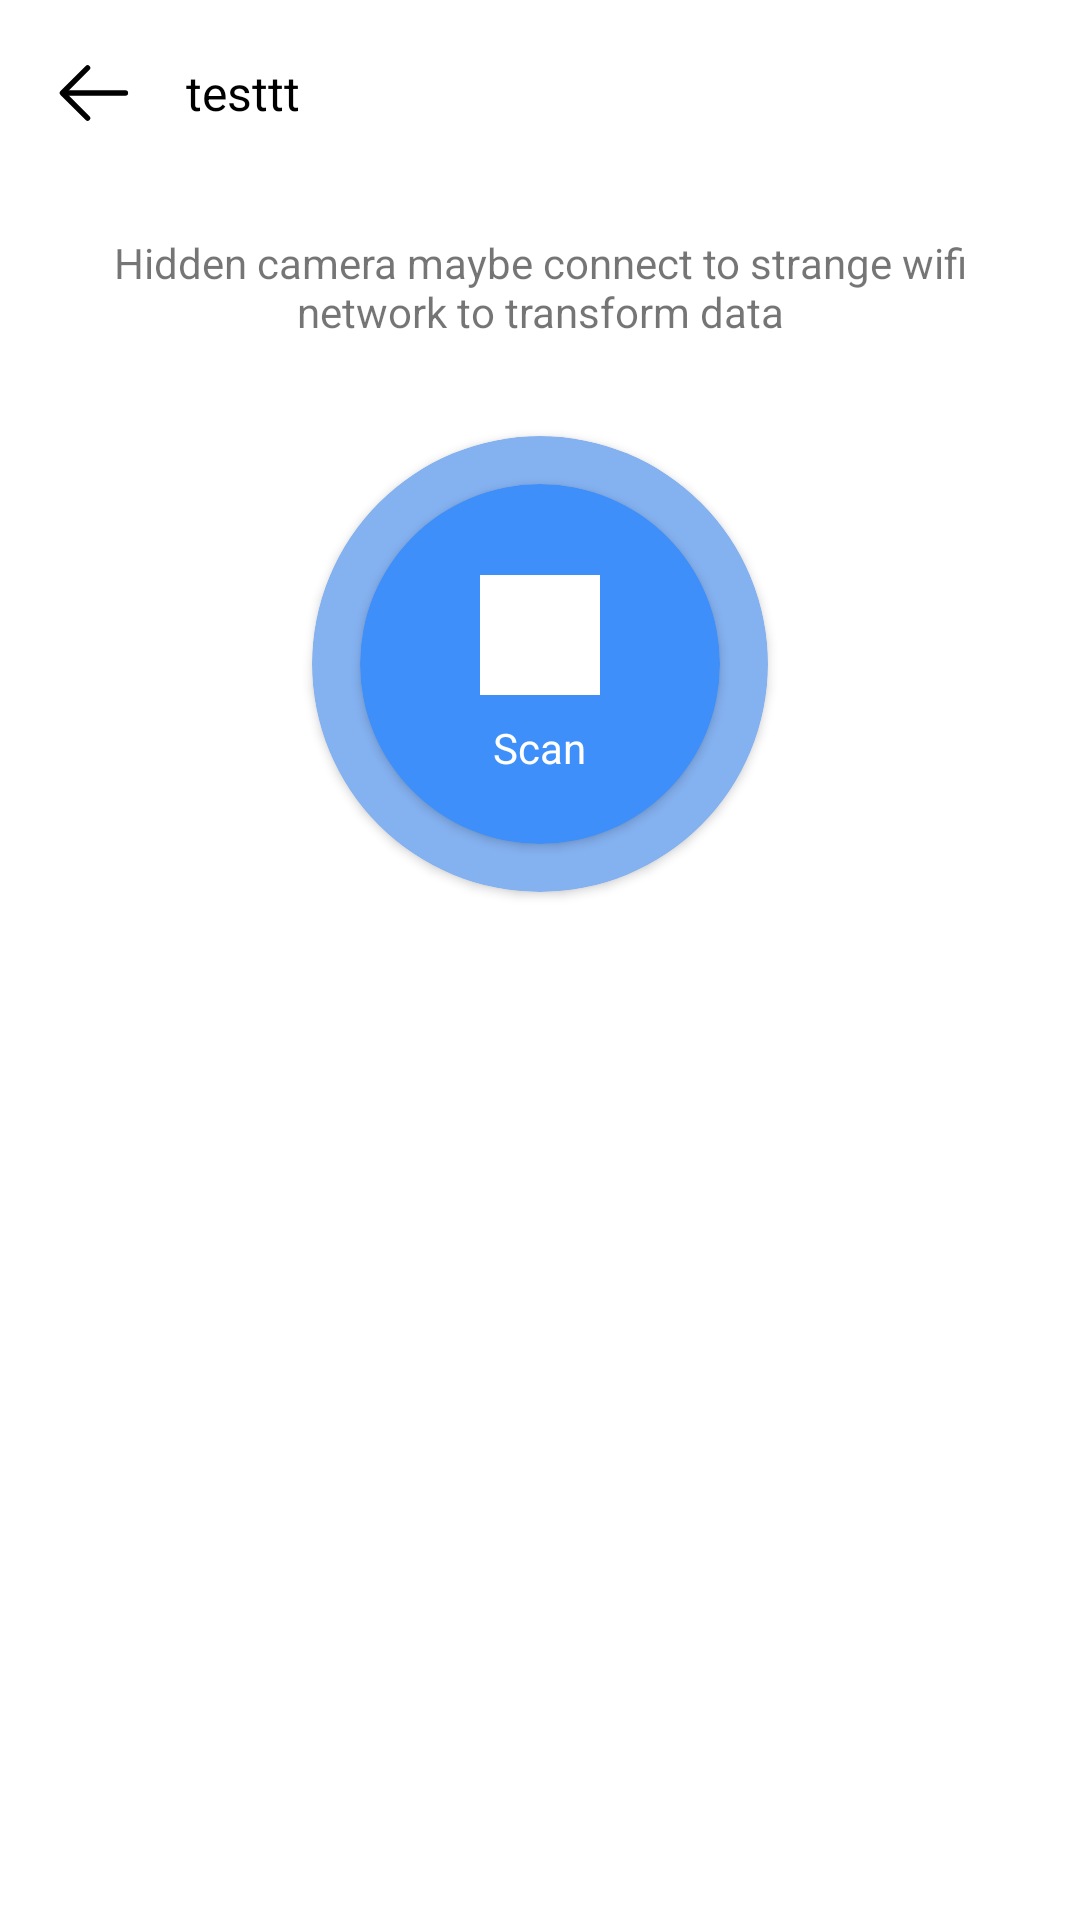

Write the Android layout XML for this screen, with the resource values it uses.
<!-- AndroidManifest.xml: application theme Theme.CameraDetector -->
<!-- res/layout/activity_detect_wifi.xml -->
<?xml version="1.0" encoding="utf-8"?>
<androidx.constraintlayout.widget.ConstraintLayout xmlns:android="http://schemas.android.com/apk/res/android"
    xmlns:app="http://schemas.android.com/apk/res-auto"
    xmlns:tools="http://schemas.android.com/tools"
    android:id="@+id/main"
    android:layout_width="match_parent"
    android:layout_height="match_parent"
    android:orientation="vertical"
    tools:context=".ActivityDetectWifi">

    <include
        layout="@layout/custom_toolbar_have_background"
        android:layout_width="match_parent"
        android:layout_height="wrap_content" />

    <androidx.constraintlayout.widget.ConstraintLayout
        android:id="@+id/wifiListLayout"
        android:visibility="invisible"
        android:orientation="vertical"
        android:layout_width="match_parent"
        android:layout_height="wrap_content"
        android:gravity="center"
        app:layout_constraintTop_toBottomOf="@+id/customToolbar">
        <LinearLayout
            android:id="@+id/foundWifiBtnLayout"
            android:layout_width="wrap_content"
            android:layout_height="wrap_content"
            app:layout_constraintTop_toTopOf="parent"
            app:layout_constraintStart_toStartOf="parent"
            app:layout_constraintEnd_toEndOf="parent"
            android:gravity="center"
            android:orientation="vertical">
            <ImageView
                android:layout_marginTop="16dp"
                android:layout_width="200dp"
                android:layout_height="200dp"
                android:src="@color/blue_dark">
            </ImageView>
            <TextView
                android:id="@+id/totalWifiFoundTxt"
                android:layout_marginTop="16dp"
                android:layout_width="wrap_content"
                android:layout_height="wrap_content"
                android:gravity="center"
                android:text="Found suspicious devices: ">
            </TextView>
            <androidx.cardview.widget.CardView
                android:id="@+id/seeAllWifiBtn"
                android:layout_marginTop="16dp"
                android:layout_width="wrap_content"
                android:layout_height="wrap_content"
                android:backgroundTint="@color/blue"
                app:cardCornerRadius="20dp"
                >
                <TextView
                    android:layout_marginVertical="8dp"
                    android:layout_marginHorizontal="32dp"
                    android:layout_width="wrap_content"
                    android:layout_height="wrap_content"
                    android:text="See Devices"
                    android:textColor="@color/white">
                </TextView>
            </androidx.cardview.widget.CardView>
        </LinearLayout>
        <androidx.recyclerview.widget.RecyclerView
            android:id="@+id/recycler_view"
            android:visibility="gone"
            app:layout_constraintTop_toTopOf="parent"
            app:layout_constraintStart_toStartOf="parent"
            app:layout_constraintEnd_toEndOf="parent"
            app:layout_constraintTop_toBottomOf="parent"
            android:layout_width="match_parent"
            android:layout_height="0dp" />
    </androidx.constraintlayout.widget.ConstraintLayout>
    <LinearLayout
        android:id="@+id/scanBtnLayout"
        android:layout_width="match_parent"
        android:layout_height="0dp"
        android:orientation="vertical"
        app:layout_constraintTop_toBottomOf="@+id/customToolbar">
        <TextView
            android:layout_width="wrap_content"
            android:layout_height="wrap_content"
            android:layout_margin="16dp"
            android:gravity="center"
            android:text="Hidden camera maybe connect to strange wifi network to transform data">
        </TextView>
        <FrameLayout
            android:layout_width="match_parent"
            android:layout_height="match_parent">
            <androidx.cardview.widget.CardView
                android:id="@+id/scanBtn"
                android:layout_width="wrap_content"
                android:layout_height="wrap_content"
                android:layout_gravity="center"
                android:layout_margin="16dp"
                android:backgroundTint="@color/blue_soft"
                app:cardCornerRadius="100dp">

                <androidx.cardview.widget.CardView
                    android:layout_width="120dp"
                    android:layout_height="120dp"
                    android:layout_gravity="center"
                    android:layout_margin="16dp"
                    android:backgroundTint="@color/blue"
                    app:cardCornerRadius="100dp">
                    <LinearLayout
                        android:layout_gravity="center"
                        android:gravity="center"
                        android:orientation="vertical"
                        android:layout_width="match_parent"
                        android:layout_height="match_parent">
                        <ImageView
                            android:layout_width="40dp"
                            android:layout_height="40dp"
                            android:layout_margin="8dp"
                            android:src="@color/white">
                        </ImageView>
                        <TextView
                            android:layout_width="wrap_content"
                            android:layout_height="wrap_content"
                            android:textColor="@color/white"
                            android:text="Scan">
                        </TextView>
                    </LinearLayout>
                </androidx.cardview.widget.CardView>
            </androidx.cardview.widget.CardView>
            <androidx.cardview.widget.CardView
                android:visibility="gone"
                android:id="@+id/scanRadarLayout"
                android:layout_width="200dp"
                android:layout_height="200dp"
                android:layout_gravity="center"
                android:layout_margin="16dp"
                android:backgroundTint="@color/blue_dark"
                app:cardCornerRadius="100dp">
                <com.example.cameradetector.SonarRadarView
                    android:layout_margin="8dp"
                    android:layout_width="match_parent"
                    android:layout_height="match_parent"/>
            </androidx.cardview.widget.CardView>

        </FrameLayout>
    </LinearLayout>
</androidx.constraintlayout.widget.ConstraintLayout>
<!-- res/layout/custom_toolbar_have_background.xml (included above) -->
<?xml version="1.0" encoding="utf-8"?>
<FrameLayout
    xmlns:android="http://schemas.android.com/apk/res/android"
    android:id="@+id/customToolbar"
    android:layout_width="match_parent"
    android:layout_height="48dp"
    android:background="@color/white"
    >
    <LinearLayout
        android:gravity="left|center"
        android:layoutDirection="ltr"
        android:layout_width="match_parent"
        android:layout_height="match_parent"
        android:orientation="horizontal">
        <ImageButton
            android:id="@+id/backButton"
            android:layout_margin="7dp"
            android:layout_width="48dp"
            android:layout_height="48dp"
            android:scaleType="fitCenter"
            android:src="@drawable/icon_back"
            android:background="@null"
            android:contentDescription="halo"
            >
        </ImageButton>
        <TextView
            android:id="@+id/titleToolBar"
            android:layout_width="wrap_content"
            android:layout_height="match_parent"
            android:gravity="center"
            android:textColor="@color/black"
            android:text="testtt"
            android:textSize="16sp" />
    </LinearLayout>
</FrameLayout>
<!-- resources referenced by this layout -->
<resources>
  <color name="black">#FF000000</color>
  <color name="blue">#3E8FFA</color>
  <color name="blue_dark">#0A4C99</color>
  <color name="blue_soft">#84B1F0</color>
  <color name="white">#FFFFFFFF</color>
  <!-- drawable icon_back (drawable) -->
  <vector xmlns:android="http://schemas.android.com/apk/res/android"
      android:width="40dp"
      android:height="40dp"
      android:viewportWidth="40"
      android:viewportHeight="40">
    <path
        android:pathData="M18.5,13L11.5,20L18.5,27"
        android:strokeLineJoin="round"
        android:strokeWidth="1.5"
        android:fillColor="#00000000"
        android:strokeColor="#010101"
        android:strokeLineCap="round"/>
    <path
        android:pathData="M12.375,20H29"
        android:strokeWidth="1.5"
        android:fillColor="#00000000"
        android:strokeColor="#010101"
        android:strokeLineCap="round"/>
  </vector>
  <style name="Theme.CameraDetector" parent="Theme.MaterialComponents.DayNight.DarkActionBar">
          
          <item name="colorPrimary">@color/purple_500</item>
          <item name="colorPrimaryVariant">@color/purple_700</item>
          <item name="colorOnPrimary">@color/white</item>
          
          <item name="colorSecondary">@color/teal_200</item>
          <item name="colorSecondaryVariant">@color/teal_700</item>
          <item name="colorOnSecondary">@color/black</item>
          
          <item name="android:statusBarColor">?attr/colorPrimaryVariant</item>
          
      </style>
  <color name="purple_500">#FF6200EE</color>
  <color name="purple_700">#FF3700B3</color>
  <color name="teal_200">#FF03DAC5</color>
  <color name="teal_700">#FF018786</color>
</resources>
